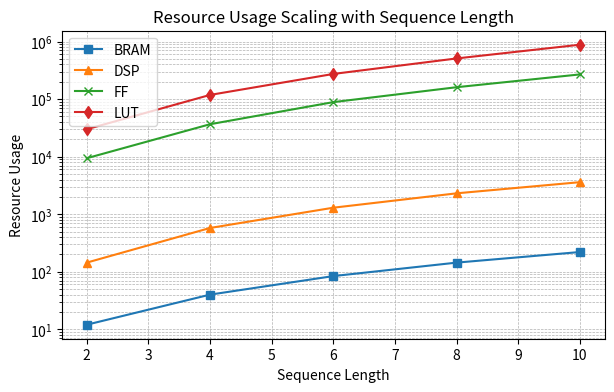

Here is the Python script that generated this plot:
from pathlib import Path
import numpy as np
import matplotlib.pyplot as plt

seq_len = [2, 4, 6, 8, 10]
bram = [12, 40, 84, 144, 220]
dsp = [144, 576, 1296, 2304, 3600]
ff = [9382, 36571, 88585, 160864, 268405]
lut = [29918, 118094, 273520, 508633, 880585]

# Plot all four metrics against seq_len
plt.figure(figsize=(7, 4))

plt.plot(seq_len, bram, marker='s', label="BRAM")
plt.plot(seq_len, dsp, marker='^', label="DSP")
plt.plot(seq_len, ff, marker='x', label="FF")
plt.plot(seq_len, lut, marker='d', label="LUT")

# Labels and title
plt.yscale('log')
plt.xlabel("Sequence Length")
plt.ylabel("Resource Usage")
plt.title("Resource Usage Scaling with Sequence Length")
plt.legend()
plt.grid(True, which='both', linestyle='--', linewidth=0.5)

# Show the plot
plt.savefig('seq_len_resource_usage.png', dpi=192, bbox_inches='tight')
plt.show()
